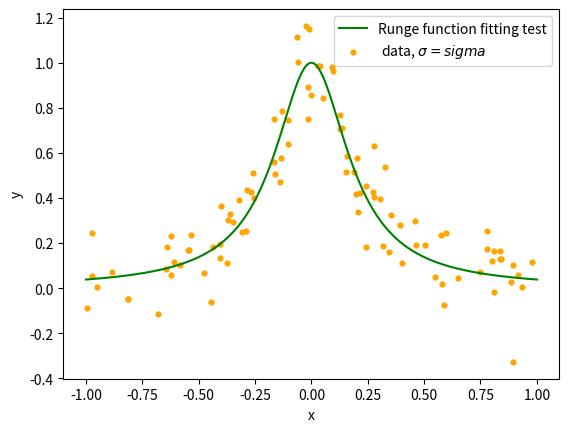

Write Python code to recreate this figure.
import numpy as np
import matplotlib.pyplot as plt 

# The exercise own starting point
# Runge's function is defined on [-1,1] with 
# Additive Gaussian noise, and pol design matrix

# ============================================================
# 1. THE FUNCTION AND DESIGN MATRIX
# ============================================================

def runge(x):
    """Runge's function: f(x) = 1 / (1 + 25 x²)."""
    return 1.0 / (1.0 + 25.0 * x ** 2)


def design_matrix(x, degree, intercept=True):
    """
    Polynomial design matrix.

    Columns are [1, x, x², ..., x^degree] if intercept=True,
    or [x, x², ..., x^degree] if intercept=False.

    Parameters
    ----------
    x : ndarray of shape (n,)
    degree : int
    intercept : bool

    Returns
    -------
    X : ndarray of shape (n, degree + 1) or (n, degree)
    """
    x = np.asarray(x).ravel()
    start = 0 if intercept else 1
    return np.vstack([x ** p for p in range(start, degree + 1)]).T


def generate_data(n=100, sigma=0.1, seed=2026, x_min=-1.0, x_max=1.0):
    """
    Sample Runge's function with additive Gaussian noise.

    Parameters
    ----------
    n : int
        Number of samples.
    sigma : float
        Noise standard deviation.
    seed : int
    x_min, x_max : float
        Domain boundaries. Defaults to [-1, 1].

    Returns
    -------
    x : ndarray of shape (n,)
    y : ndarray of shape (n,)
    """
    rng = np.random.default_rng(seed)
    x = np.sort(rng.uniform(x_min, x_max, n))
    y = runge(x) + rng.normal(0.0, sigma, n)
    return x, y


rng = np.random.default_rng(2026)
n = 100
sigma = 0.1
x = np.sort(rng.uniform(-1,1,n))
y = runge(x) + rng.normal(0, sigma,n)

xx = np.linspace (-1,1, 400)
plt.plot(xx, runge(xx), color = "green", label= "Runge function fitting test")
plt.scatter(x,y, s = 12, color = "orange",label =" data, $\sigma = {sigma}$")
plt.xlabel("x"); plt.ylabel("y");plt.legend(frameon = True)
plt.show()


# ============================================================
# Fitting Codes 
# ============================================================

def fit_ols_SVD(X,y,rcond = 1e-15):
    """
    OLS via SVD: theta = V diag(1/s_i) U^T y.
    Singular values below rcond * s_max are zeroed.
    """
    U, s, Vt = np.linalg.svd(X, full_matrices=False)
    s_inv = np.where(s > rcond * s[0], 1.0 / s, 0.0)
    return Vt.T @ (s_inv * (U.T @ y))

def fit_ridge(X,y,lam):
    """
    Ridge via SVD: theta = V diag(s_i / (s_i^2 + lam)) U^T y.
    This is the shrinkage view.
    """
    U, s, Vt = np.linalg.svd(X, full_matrices=False)
    shrink = s / (s ** 2 + lam)
    return Vt.T @ (shrink * (U.T @ y))
